Run: headless pygame with SDL's dummy video driver; simulated clock (each Clock.tick advances the game by its frame time, no real sleeping); random seed 0; keys injected as events and as key.get_pressed() state; no mouse input.
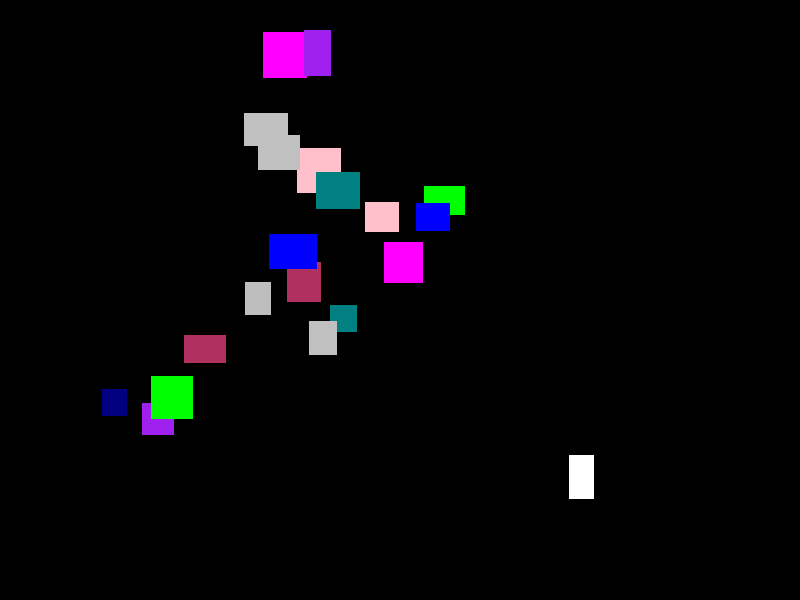
Frame 1 of 4 · flips 1–60 · no input
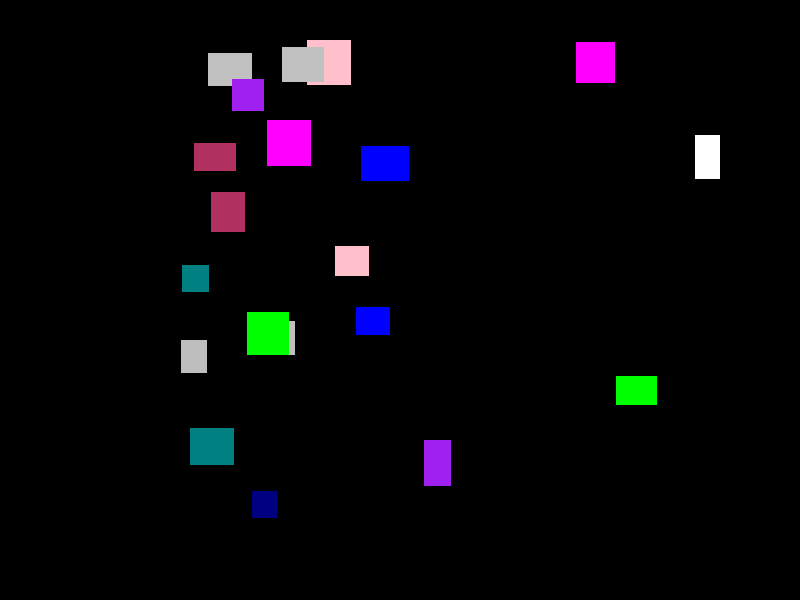
Frame 2 of 4 · flips 61–180 · tapped SPACE, RETURN · held RIGHT (→), D
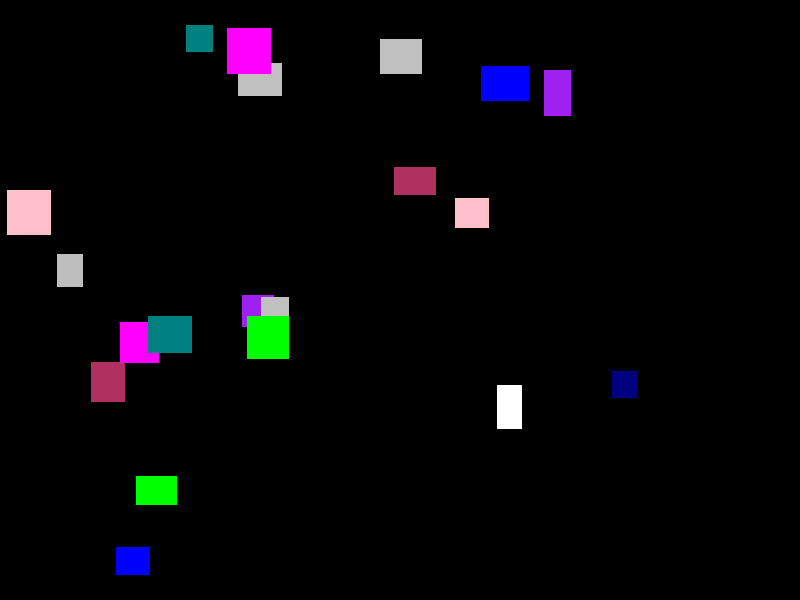
Frame 3 of 4 · flips 181–300 · held DOWN (↓), S
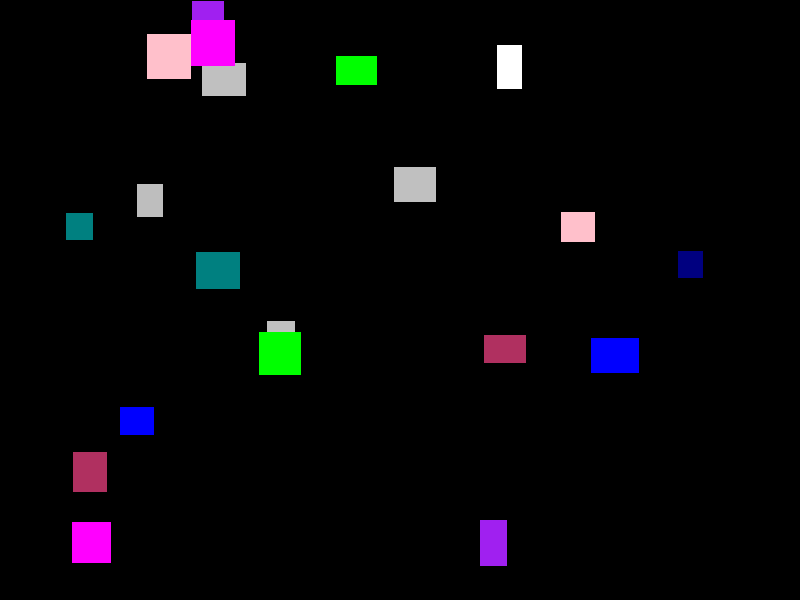
Frame 4 of 4 · flips 301–420 · held LEFT (←), A, UP (↑), W

The pygame program that drew these frames:

import pygame, random #Imported Modules
pygame.init()

#Creating a Window 
LENGTH, WIDTH = 800, 600
window = pygame.display.set_mode((LENGTH, WIDTH))
caption = pygame.display.set_caption("I got bored so I made this!")
clock = pygame.time.Clock()

x_velocity = y_velocity = 0

objectList = []
velocityList = []
colourList = []

# Generated to list a random colours (Generated with AI)
RANDOM_COLOURS = ["red", "green", "blue", "yellow", "purple", "orange", "pink", "cyan", "magenta", "lime", "teal", "maroon", "navy", "olive", "brown", "white", "grey", "silver", "gold"
]

#creates the objects to be added in an array
for count in range(20):
    object = pygame.Rect(random.randrange(50, 400), random.randrange(50, 400), random.randrange(25, 50), random.randrange(25, 50))
    
    objectList.append(object)
    colourList.append(random.choice(RANDOM_COLOURS))

# each object is assigned a velocity and appended into an array
for item in objectList:
    x_velocity = random.randint(1, 5)
    y_velocity = random.randint(1, 5)
    
    velocityList.append([x_velocity, y_velocity])

# displays the rectangle in the screen
def draw():
    window.fill("black")
    for i, object in enumerate(objectList): #Enumerate is used for assigning values with indexes and these indexes can be used in other data structures
        pygame.draw.rect(window, colourList[i], object)
    
    pygame.display.update()

# used for collision between the rectangles (needed help with this)
def collisionDetection():
    for i, item in enumerate(objectList):
        for otherObject in objectList:
            if otherObject is not item:
                
                # Needed help with this
                if item.colliderect(otherObject): #used for calculating the overlap used for collision
                    overlap_X_pos = min(item.right, otherObject.right) - max(item.left, otherObject.left)
                    
                    overlap_Y_pos = min(item.bottom, otherObject.bottom) - max(item.top, otherObject.top)
                    
                    if overlap_X_pos < overlap_Y_pos:
                        velocityList[i][0] *= -1
                    
                    if overlap_X_pos > overlap_Y_pos:
                        velocityList[i][1] *= -1
                        
        if (item.left < 0 or item.right > LENGTH):
            velocityList[i][0] *= -1
        
        if (item.top < 0 or item.bottom > WIDTH):
            velocityList[i][1] *= -1

# moves the shapes based on the provided velocity
def move():
    for i, item in enumerate(objectList):
        item.x += velocityList[i][0]
        item.y += velocityList[i][1]

run = True

# Game loop that runs and checks for events and updates the whole program
while run:
    clock.tick(60)
    for event in pygame.event.get():
        if event.type == pygame.QUIT:
            run = False
    draw()
    move()
    collisionDetection()
    
pygame.quit()
